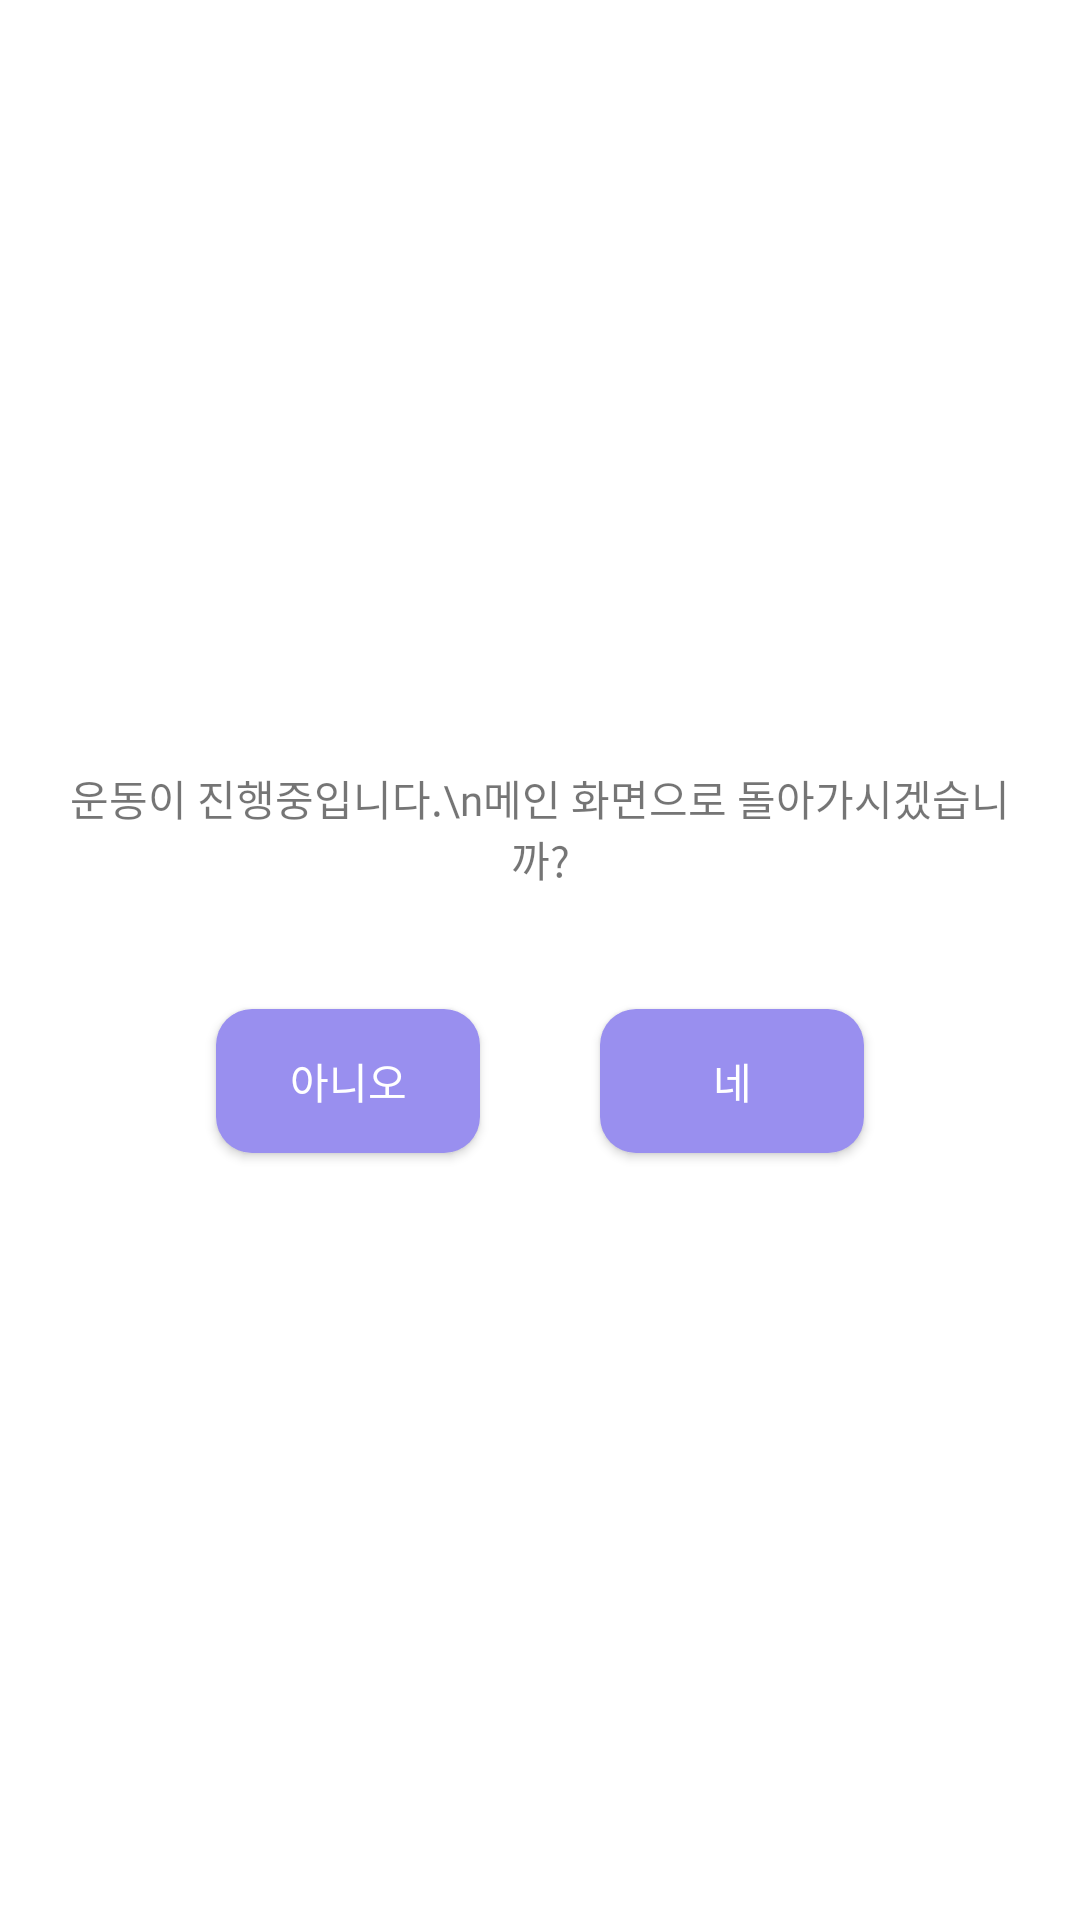

Write the Android layout XML for this screen, with the resource values it uses.
<!-- AndroidManifest.xml: application theme Theme.Weight_Timer -->
<!-- res/layout/dialog_design.xml -->
<?xml version="1.0" encoding="utf-8"?>
<LinearLayout xmlns:android="http://schemas.android.com/apk/res/android"
    android:layout_width="match_parent"
    android:layout_height="match_parent"
    android:orientation="vertical"
    android:layout_gravity="center"
    android:gravity="center">

    <TextView
        android:padding="20dp"
        android:layout_width="wrap_content"
        android:layout_height="wrap_content"
        android:text="운동이 진행중입니다.\n메인 화면으로 돌아가시겠습니까?"
        android:gravity="center"
        android:fontFamily="@font/minsans_regular"/>

    <LinearLayout
        android:layout_width="wrap_content"
        android:layout_height="wrap_content"
        android:orientation="horizontal"
        android:gravity="center">

        <androidx.appcompat.widget.AppCompatButton
            android:id="@+id/no_btn"
            android:layout_margin="20dp"
            android:background="@drawable/button_background"
            android:layout_width="wrap_content"
            android:layout_height="wrap_content"
            android:text="아니오"
            android:fontFamily="@font/minsans_regular"
            android:textColor="@color/white"/>

        <androidx.appcompat.widget.AppCompatButton
            android:id="@+id/yes_btn"
            android:layout_margin="20dp"
            android:background="@drawable/button_background"
            android:layout_width="wrap_content"
            android:layout_height="wrap_content"
            android:text="네"
            android:fontFamily="@font/minsans_regular"
            android:textColor="@color/white"/>

    </LinearLayout>



</LinearLayout>
<!-- resources referenced by this layout -->
<resources>
  <color name="white">#FFFFFFFF</color>
  <!-- drawable button_background (drawable) -->
  <?xml version="1.0" encoding="utf-8"?>
  <shape xmlns:android="http://schemas.android.com/apk/res/android"
      android:padding="10dp"
      android:shape="rectangle">
  
      <solid android:color="#998FEF"/>
      <corners
          android:radius="12dp"/>
  
  </shape>
  <style name="Theme.Weight_Timer" parent="Theme.MaterialComponents.Light">
          
          <item name="colorPrimary">#FFFFFF</item>
          <item name="colorPrimaryVariant">@color/white</item>
          <item name="colorOnPrimary">#000000</item>
          
          <item name="colorSecondary">#998FEF</item>
          <item name="colorSecondaryVariant">@color/teal_700</item>
          <item name="colorOnSecondary">@color/black</item>
          
          <item name="android:statusBarColor" tools:targetApi="l">?attr/colorPrimaryVariant</item>
          
          <item name="windowNoTitle">true</item>
          <item name="windowActionBar">false</item>
          <item name="android:windowLightStatusBar">true</item>
      </style>
  <color name="teal_700">#FF018786</color>
  <color name="black">#FF000000</color>
</resources>
